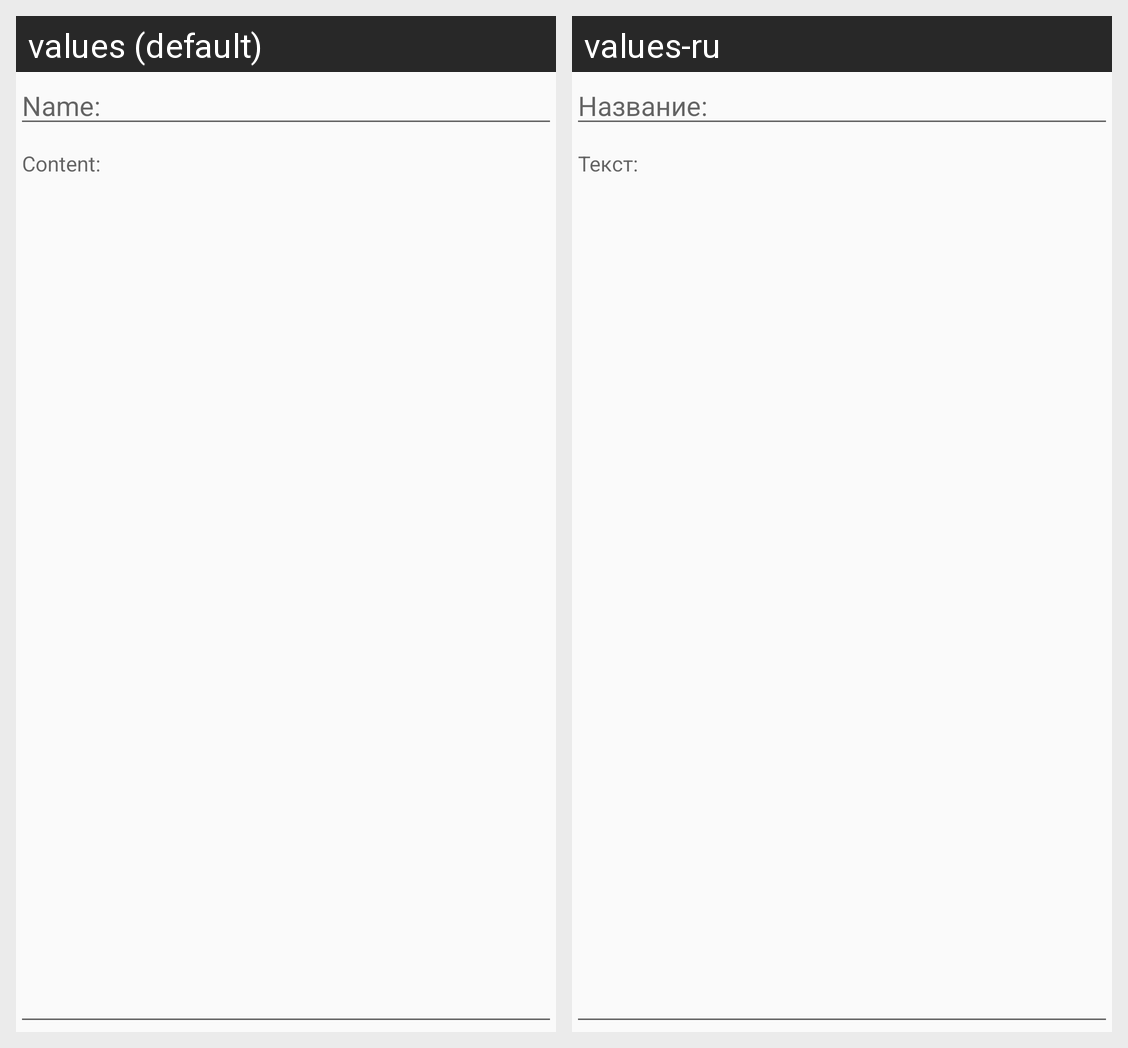

Translations of the strings shown on this Android screen, per locale in the grid:
Android screen res/layout/fragment_note.xml rendered under 2 locales, left to right: values (default), values-ru. Device: Nexus 5 (rendered at 1080×1920; each locale shown at half size, 540×960, under a caption strip naming it); theme AppTheme.
Strings drawn on this screen, with the default value and each locale's value (text and hints the layout hard-codes, and strings that could not be matched under every locale, appear in the picture but are not listed):

name
  values: Name:
  values-ru: Название:

content
  values: Content:
  values-ru: Текст:
